pico-8 play session: no input (idle)

[t = 2 s] idle ~2s (no d-pad/buttons)
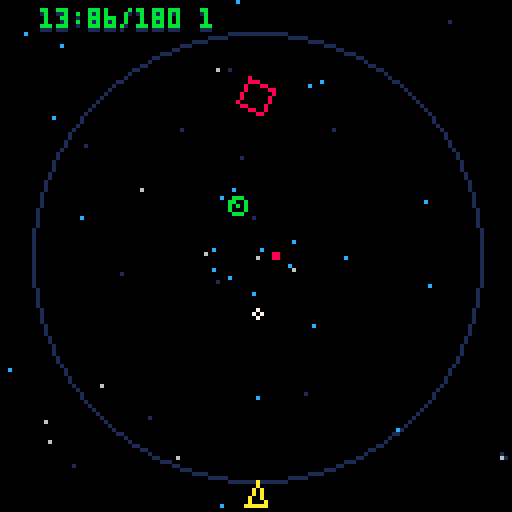
[t = 4 s] idle ~4s (no d-pad/buttons)
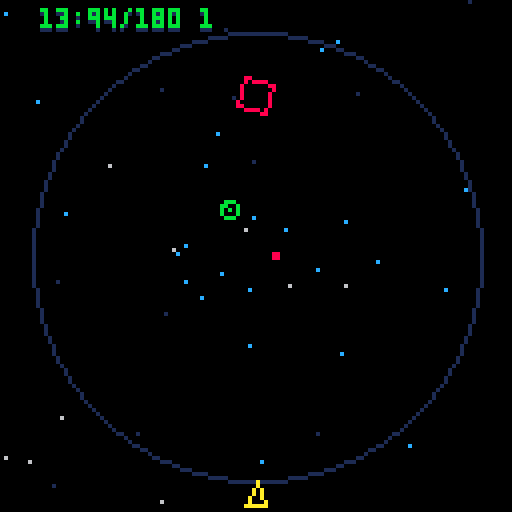
[t = 6 s] idle ~6s (no d-pad/buttons)
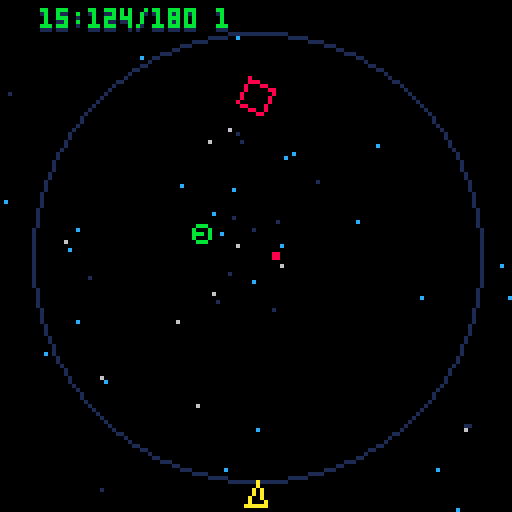
[t = 8 s] idle ~8s (no d-pad/buttons)
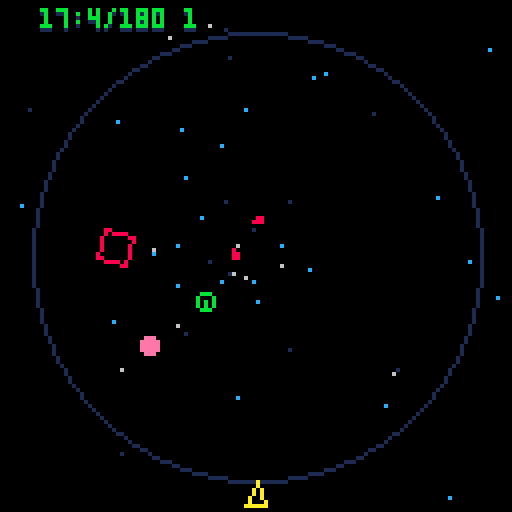

pico-8 cartridge
version 8
__lua__


--
-- #globals
--
t=0
screen={x=0,y=0,w=128,h=128}
char={btnz="\142",btnx="\151"}
rail={pos={x=64,y=64},w=65,rad=56}
drain={pos={x=64,y=64},hitbox={x=-2,y=-2,w=4,h=4}}

test={pos={x=70,y=70},hitbox={x=0,y=0,w=8,h=8}}

--
-- #cart container
-- used in system loops
--
cart={update=function() end,draw=function() end}




--
-- #ghosts
--
ghosts={
	all={},
	create=function(x,y,ang)
		if p.ghostmax>0 then
			local obj={
				pos={x=x,y=y},
				t=0,
				shape=p.pos.shape,
				ang=ang
			}

			if #ghosts.all>=p.ghostmax then
				del(ghosts.all,ghosts.all[1])
			end	
			add(ghosts.all, obj)
		end
	end,
	_update=function()
		foreach(ghosts.all, function(g)
			if g.t>=8 then
				bullets.create(g.pos.x,g.pos.y, g.ang, 2)
				g.t=0
			end
				
			g.t+=1
		end)
		
		
	end,
	_draw=function()
		foreach(ghosts.all, function(g)
			--line(g.pos.x,g.pos.y, p.pos.x,p.pos.y, 14) --warp line

			line(g.shape[1].x,g.shape[1].y, g.shape[2].x,g.shape[2].y, 2)
			line(g.shape[2].x,g.shape[2].y, g.shape[3].x,g.shape[3].y, 2)
			line(g.shape[3].x,g.shape[3].y, g.shape[1].x,g.shape[1].y, 2)
		end)
		
	end
}


--
-- #warp
--
warp={
	all={},
	create=function(x,y,dir)
		for n=1,3 do
			local obj={x=x,y=y,d=dir,t=0}

			obj.d+=rnd(.01)
			obj.dx,obj.dy=dir_calc(obj.d, 8)
			obj.len=random(12,48)

			add(warp.all,obj)
		end
		
		for n=1,8 do
			local obj={x=x,y=y,d=dir,t=0}

			obj.d+=rnd(1)
			obj.dx,obj.dy=dir_calc(obj.d, 4)
			obj.len=1

			add(warp.all,obj)
		end
	end,
	_draw=function()
		foreach(warp.all, function(w)
			--circfill(w.x,w.y,1,8)
			--pset(w.x,w.y,10)
			
			draw_line(w.x,w.y, w.len, w.d, 10)
				
				w.x+=w.dx
				w.y+=w.dy
			w.t+=1
			if w.t>=8 then del(warp.all,w) end
		end)
	end
}

--
-- #player
--
p={
	_init=function()
		p.pos={x=0,y=0,dir=0,shape={}}
		p.hitbox={x=0,y=0,w=8,h=8}
		p.lives=3
		p.score=shr(0,16)
		p.st=1
		p.t={p=0,z=0,x=0}
		p.dx=0
		p.dy=0
		p.ang=.75
		p.dir=1
		p.speed=.006
		p.ghostmax=0
		p.power={current=50,max=100}
		p.circ={}
		p.canbehit=true
		
		
		p1={}
		p2={}
		p3={}
		--[[
		p.limit=(1/p.speed)
		
		for n=0,p.limit do
			
			p.da+=p.speed
		
			--debug(p.da)
			local dx = cos(p.da)*rail.rad+64;
			local dy = sin(p.da)*rail.rad+64;
			
			local newangle = atan2(64-dx, 64-dy)
			p1.x,p1.y=get_line(dx,dy,7,newangle-.437)
			p2.x,p2.y=get_line(dx,dy,7,newangle-.562)
			--line(p1.x,p1.y, p2.x,p2.y, 10)
			
			local shape={
				{x=dx,y=dy},
				{x=p1.x,y=p1.y},
				{x=p2.x,y=p2.y},
				{x=dx,y=dy}
			}
			
			add(p.circ,{x=dx,y=dy,dir=p.da,shape=shape})
			
		end]]
		
		--p.pos=p.circ[1]
		
	end,
	_update=function()
		if p.st==1 then --normal
			p.color=10
			p.move()
			p.action()
		end
		
		if p.st==2 then --got hit, waiting before reappear
			if p.t.p>=60 then
				p.chstate(3)
			end
		end
		
		if p.st==3 then --ghost state
			p.color=6
			p.move()
			p.action()
		end
		
		
		
		
		
		p.t.p+=1
	end,
	_draw=function()
		if p.st==1 or p.st==3 then
			line(p.pos.shape[1].x,p.pos.shape[1].y, p.pos.shape[2].x,p.pos.shape[2].y, p.color)
			line(p.pos.shape[2].x,p.pos.shape[2].y, p.pos.shape[3].x,p.pos.shape[3].y, p.color)
			line(p.pos.shape[3].x,p.pos.shape[3].y, p.pos.shape[1].x,p.pos.shape[1].y, p.color)
		end
		
		phit._draw()
	end,
	get_shape=function()
		
	end,
	chstate=function(s)
		p.st=s
		p.t.p=0
		
		if p.st==1 then p.canbehit=true end
	end,
	move=function()
		
		
		p.dir=0
		
		if btnl then --left
			p.dir=1
			if p.st==3 then p.chstate(1) end 
		end 
		if btnr then --right
			p.dir=-1
			if p.st==3 then p.chstate(1) end 
		end 

		
		p.ang+=p.speed*p.dir
		
		p.pos.x = cos(p.ang)*rail.rad+64;
		p.pos.y = sin(p.ang)*rail.rad+64;

		local newangle = atan2(64-p.pos.x, 64-p.pos.y)
		
		p1.x,p1.y=get_line(p.pos.x,p.pos.y,7,newangle-.437)
		p2.x,p2.y=get_line(p.pos.x,p.pos.y,7,newangle-.562)

		p.pos.shape={
			{x=p.pos.x,y=p.pos.y},
			{x=p1.x,y=p1.y},
			{x=p2.x,y=p2.y},
			{x=p.pos.x,y=p.pos.y},
		}
	end,

	action=function()
		
		
		if btnxp then -- x button
			if p.st==3 then p.chstate(1) end
			
			ghosts.create(p.pos.x,p.pos.y,p.ang)
			warp.create(p.pos.x,p.pos.y,p.ang+.5)
			
			p.ang=abs(p.ang+.5)
		end
		
		
		if btnz then -- z button
			if p.st==3 then p.chstate(1) end
			
			if p.t.z>=7 then
				bullets.create(p.pos.x,p.pos.y,p.ang)
				p.t.z=0
			end
		else
			p.t.z=7
		end
		
		p.t.z+=1
	end,
	
	collision=function()
		
	end,
	
	hit=function()
		p.chstate(2)
		p.canbehit=false
		phit.create(p.pos.x,p.pos.y)
		p.lives-=1
		p.ang=.75
		
	end
}



phit={
	all={},
	create=function(x,y)
		for n=0,36 do
			local obj={
				pos={x=x,y=y},
				color=10,
				ang=rnd(),
				size=rnd()
			}
			
			if obj.size>.5 then obj.size=1 else obj.size=0 end
			obj.dx,obj.dy=dir_calc(obj.ang, flr(rnd(5))+2)

			add(phit.all,obj)
		end
	end,
	_draw=function()
		foreach(phit.all,function(o)
			circfill(o.pos.x,o.pos.y, o.size, 10)
			o.pos.x+=o.dx
			o.pos.y+=o.dy
				
			if offscreen(o.pos.x,o.pos.y) then del(phit.all, o) end
		end)
	end
	
}



--
-- #meter
--
meter={t=0,
	_update=function()
		if #ghosts.all>0 and meter.t>3 then
			meter.decrease()
			meter.t=0
		end
		
		if p.power.current<=0 then ghosts.all={} end
		meter.t+=1
	end,
	_draw=function()
		local p=1-((p.power.current/p.power.max))
		local w=flr(127*p)
		
		rectfill(127,127,127,w, 7)
	end,
	gain=function()
		p.power.current+=1
		if p.power.current>p.power.max then p.power.current=p.power.max end
	end,
	decrease=function()
		if p.power.current>0 then p.power.current-=1 end
	end
}

--
-- #bullets
--
bullets={
	all={},
	create=function(x,y,ang,c)
		c=c or 7
		local obj={
			pos={x=x,y=y},
			hitbox={x=-1,y=-1,w=2,h=2},
			color=c,
			ang=ang
		}
		--local newangle = atan2(64-obj.pos.x, 64-obj.pos.y)
		--local newangle =p.pos.dir
		obj.dx,obj.dy=dir_calc(obj.ang+.5, 3)
		obj.dir=newangle
		add(bullets.all, obj)
	end,
	_update=function()
		
		
		foreach(bullets.all, function(b)
			b.pos.x+=b.dx
			b.pos.y+=b.dy
			
				
			if collide(b,drain) then bullets.remove(b) end
		end)
	end,
	_draw=function()
		foreach(bullets.all, function(b)
			circ(b.pos.x,b.pos.y,1,b.color)
		end)
		
		--debug_hitbox(drain)
		
	end,
	remove=function(obj) del(bullets.all,obj) end
}





--
-- #enemy
--

function square(x,y,mult)
	local mult=mult or -1
	
	local obj={
		pos={x=x,y=y},
		color=8,
		dist=1,
		dir=0, --
		rot=0, --initial rotation
		len=0, --initial size
		lenmax=0,
		t=0,
		hp=2,
		grow=0,
		dx=0,
		dy=0,
		mult=mult,
		hitbox=6,
		st=1,
		update=function() end,
		draw=function() end,
		kill=function() end,
	}
	
	obj.dist=distance(obj.pos.x,obj.pos.y, rail.pos.x,rail.pos.y)
	
	if obj.dist<=10 then
		obj.lenmax=1
	elseif obj.dist<=20 then
		obj.lenmax=3
	elseif obj.dist<=30 then
		obj.lenmax=4
	else
		obj.lenmax=5
	end
	
	obj.get_shape=function(self)
		s1x,s1y=get_line(self.pos.x,self.pos.y, self.len, self.rot)
		s2x,s2y=get_line(self.pos.x,self.pos.y, self.len, self.rot+.25)
		s3x,s3y=get_line(self.pos.x,self.pos.y, self.len, self.rot+.5)
		s4x,s4y=get_line(self.pos.x,self.pos.y, self.len, self.rot+.75)
		
		local shape={
			{x=s1x,y=s1y},
			{x=s2x,y=s2y},
			{x=s3x,y=s3y},
			{x=s4x,y=s4y}
		}
		
		return shape
	end
	
	obj.shape=obj.get_shape(obj)
	
	obj.draw=function(e)
		line(e.shape[1].x,e.shape[1].y, e.shape[2].x,e.shape[2].y, e.color)	
		line(e.shape[2].x,e.shape[2].y, e.shape[3].x,e.shape[3].y, e.color)	
		line(e.shape[3].x,e.shape[3].y, e.shape[4].x,e.shape[4].y, e.color)	
		line(e.shape[4].x,e.shape[4].y, e.shape[1].x,e.shape[1].y, e.color)			
	end
	
	obj.kill=function()
		gems.create(obj.pos.x,obj.pos.y, obj.dir)
	end
	
	
	obj.update=function(e)
		if e.st==1 then
			if e.grow>2 and e.len<e.lenmax then 
				e.len+=1 
				e.grow=0
			end
			e.grow+=1

			e.rot+=.0125 --makes it spin

			if e.t>90 then 
				--e.color=10 
				e.rot+=.0325 --increase rotation speed
				e.dir+=.0075 --move around center point speed .0035

				if e.dist<=10 then
					e.len=1
				elseif e.dist<=20 then
					e.len=3
				elseif e.dist<=30 then
					e.len=4
				else
					e.len=5
				end

				--e.hitbox=e.len+1

				if flr(e.dist)<=1 then
					enemy.attack(e)
					e.color=9
					e.hp=99
					e.st=2 
				else
					if flr(abs(e.dist))<=0 then e.mult=1 end
					--if flr(abs(e.dist))>55 then e.mult=-1 end

					e.dist+=.15*e.mult --change distance from center (spiral) .0625

					e.pos.x,e.pos.y=pt_on_circle(e.dir,flr(e.dist))
					e.pos.x+=rail.pos.x
					e.pos.y+=rail.pos.y
				end


			end


			 --square
		end

		if e.st==2 then
			e.pos.x+=e.dx
			e.pos.y+=e.dy

			e.dist=distance(e.pos.x,e.pos.y, rail.pos.x,rail.pos.y)

			if e.dist<=10 then
				e.len=1
			elseif e.dist<=20 then
				e.len=3
			elseif e.dist<=30 then
				e.len=4
			else
				e.len=6
			end 
		end

		e.hitbox=e.len+1
		e.shape=enemy.get_points(e)

		if offscreen(e.pos.x,e.pos.y) then enemy.remove(e) end
		
	end
	
	
	return obj
end

function circle()
	local obj={
		pos={x=0,y=0},
		color=11,
		dist=0,
		ang=1, --
		len=0, --initial size
		t=0,
		hp=5,
		grow=0,
		dx=0,
		dy=0,
		dir=1,
		hitbox=1,
		speed=.0085,
		st=1,
		update=function() end,
		draw=function() end,
		kill=function() end,
		pause=random(4,8)*30
	}
	
	obj.chstate=function(st)
		obj.lastst=obj.st
		obj.st=st
		obj.t=0
	end
	
	obj.kill=function()
		gems.create(obj.pos.x,obj.pos.y, obj.dir)
		enemy.create.circle(rnd(),0)
	end
	
	obj.draw=function(e)
		local cx,cy=get_line(e.pos.x,e.pos.y, e.len, e.ang)
		
		circ(e.pos.x,e.pos.y, e.len, e.color)
		line(e.pos.x,e.pos.y, cx,cy, e.color)
	end
	
	obj.update=function(e)
		debug(abs(flr(e.dist))..":"..e.t.."/"..e.pause.." "..e.st)
		local dist=abs(flr(e.dist))
		
		
		if dist<=10 then
			e.speed=.0085
			e.len=1
		elseif dist<=20 then
			e.speed=.0065
			e.len=2
		elseif dist<=30 then
			e.speed=.0045
			e.len=3
		else
			e.speed=.0045
			e.len=4
		end
		
		
		if e.t>=e.pause then
			e.chstate(2)
		end
		
		if dist>40 then
			e.chstate(3)
		end
		
		
		-- spiral out
		if e.st==1 then e.dir=1 end
		if e.st==4 then e.dir=-1 end
		
		-- patrol
		if e.st==3 then
			e.dir=0
			e.dist=40
		end
		
		-- pause and shoot
		if e.st==2 then
			e.speed=0
			e.dir=0
			
			if e.t==30 then
				shots.create(e.pos.x,e.pos.y,e.ang)
			end
			
			if e.t>=60 then
				e.chstate(e.lastst)
			end
		end
		
		e.ang+=e.speed --move around center point speed .0035
		e.hitbox=e.len+1
		e.dist+=.0825*e.dir --change distance from center (spiral) .0625

		e.pos.x,e.pos.y=pt_on_circle(e.ang,flr(e.dist))
		e.pos.x+=rail.pos.x
		e.pos.y+=rail.pos.y
		

		
		e.t+=1
	end
	
	
	return obj
end


enemy={
	all={},
	create={
		threesome=function(dir, ring)
			enemy.add_square(dir,ring)	
			enemy.add_square(dir-.06,ring)	
			enemy.add_square(dir+.06,ring)	
		end,
		square=function(dir,dist,mult)
			local mult=mult or -1
			local ex,ey=pt_on_circle(dir,dist)
			local obj=square(ex+rail.pos.x,ey+rail.pos.y, mult)
			obj.dir=dir
			obj.dist=dist
			add(enemy.all,obj)
		end,

		circle=function(dir,dist)
			local obj=circle()
			local ex,ey=pt_on_circle(dir,dist)
			obj.dir=dir
			obj.dist=dist
			add(enemy.all,obj)
		end,
	},
	insert=function(dir,dist)
		local ex,ey=pt_on_circle(dir,dist)
		add(enemy.all,enemy.clone(ex+rail.pos.x,ey+rail.pos.y, dir, dist))
	end,
	
	clone=function(x,y,dir,dist, func)
		local dir=dir or 0
		--local color=color or 8
		
		local obj=square()
		
		obj.pos={x=x,y=y}
		obj.dir=dir
		obj.dist=0
		--obj.color=color
		
		--if rnd()<.5 then obj.mo=-1 else obj.mo=1 end
		
		return obj
	end,
	get_points=function(obj)
		--s1x,s1y=get_line(obj.pos.x,obj.pos.y,obj.len,obj.dir)
		--s2x,s2y=get_line(s1x,s1y,obj.len,obj.dir+.25)
		--s3x,s3y=get_line(s2x,s2y,obj.len,obj.dir+.5)
		--s4x,s4y=get_line(s3x,s3y,obj.len,obj.dir+.75)
		
		s1x,s1y=get_line(obj.pos.x,obj.pos.y,obj.len,obj.rot)
		s2x,s2y=get_line(obj.pos.x,obj.pos.y,obj.len,obj.rot+.25)
		s3x,s3y=get_line(obj.pos.x,obj.pos.y,obj.len,obj.rot+.5)
		s4x,s4y=get_line(obj.pos.x,obj.pos.y,obj.len,obj.rot+.75)
		
		local shape={
			{x=s1x,y=s1y},
			{x=s2x,y=s2y},
			{x=s3x,y=s3y},
			{x=s4x,y=s4y}
		}
		
		return shape
	end,
	_update=function()
		foreach(enemy.all, function(e)
			e.update(e)
				
				
			-- bullet collision
			foreach(bullets.all, function(b)
				if in_circle(b.pos.x,b.pos.y, e.pos.x,e.pos.y, e.hitbox) then
					e.hp-=1
					if e.hp<=0 then
						e.kill()
						enemy.remove(e)
					end
							
					bullets.remove(b)
				end
			end)
				
			-- collision with player
			if p.canbehit then
				if in_circle(p.pos.x,p.pos.y, e.pos.x,e.pos.y, e.hitbox) then
					p.hit(p.pos.x,p.pos.y)	
				end
			end
			--[[
			if #ghosts.all>0 then
				if intersect(ghosts.all[1].pos,p.pos, e.shape[1],e.shape[2]) then
					enemy.remove(e)
				end
			end
			]]
			
				if offscreen(e.pos.x,e.pos.y) then enemy.remove(e) end
				
			e.t+=1
		end)
		
	end,
	_draw=function()
		
		foreach(enemy.all, function(e)
			e.draw(e)
		end)
	end,
	remove=function(o)
		del(enemy.all,o)
	end,
	add=function(o)
		add(enemy.all,o)
	end,
	attack=function(e)
		local newangle = atan2(p.pos.x-e.pos.x, p.pos.y-e.pos.y)
		
		e.dx,e.dy=dir_calc(newangle+rnd(.03), 2)
	end
}


--
-- #shots
--
shots={
	all={},
	create=function(x,y,ang)
		c=c or 7
		local obj={
			pos={x=x,y=y},
			hitbox={x=-1,y=-1,w=2,h=2},
			color=14,
			ang=ang,
			dist=0,
			size=1
		}

		obj.dx,obj.dy=dir_calc(obj.ang, 1)
		obj.dir=newangle
		add(shots.all, obj)
	end,
	_update=function()
		
		
		foreach(shots.all, function(b)
			b.pos.x+=b.dx
			b.pos.y+=b.dy
				
			b.dist=flr(abs(distance(b.pos.x,b.pos.y, rail.pos.x,rail.pos.y)))
				
			if b.dist>25 then b.size=2 end
				
			if offscreen(b.pos.x,b.pos.y) then shots.remove(b) end
		end)
	end,
	_draw=function()
		foreach(shots.all, function(b)
			circfill(b.pos.x,b.pos.y,b.size,b.color)
		end)
		
		--debug_hitbox(drain)
		
	end,
	remove=function(obj) del(shots.all,obj) end
}




--
-- #gems
--
gems={
	all={},
	create=function(x,y,dir)
		for n=0,8 do
		local obj={
			pos={x=x,y=y},
			hitbox={x=-1,y=-1,w=2,h=2},
			dir=dir,
			c=14,
			t=0
		}
		
		obj.dir+=rnd(1)
		obj.dx,obj.dy=dir_calc(obj.dir, 4)
		
		add(gems.all, obj)
		end
	end,
	_update=function()
		foreach(gems.all, function(g)
				
			-- check to see if gem point is at radius of rail
			local check=(g.pos.x-rail.pos.x)^2 + (g.pos.y-rail.pos.y)^2
			if check<rail.rad^2 then
				g.pos.x+=g.dx
				g.pos.y+=g.dy
			end
				
			--pt={x=g.pos.x,y=g.pos.y}
				
			--alpha = ((p2.y - p3.y)*(pt.x - p3.x) + (p3.x - p2.x)*(pt.y - p3.y)) / ((p2.y - p3.y)*(p1.x - p3.x) + (p3.x - p2.x)*(p1.y - p3.y))
			--beta = ((p3.y - p1.y)*(pt.x - p3.x) + (p1.x - p3.x)*(pt.y - p3.y)) / ((p2.y - p3.y)*(p1.x - p3.x) + (p3.x - p2.x)*(p1.y - p3.y))
			--gamma = 1.0 - alpha - beta
				
			--if alpha>0 and beta>0 and gamma>0 then
				
			-- player collect
			if in_circle(g.pos.x,g.pos.y, p.pos.x,p.pos.y,6) then
				gems.remove(g)
				meter.gain()
			end

			if g.t>100 then gems.remove(g) end	--decay to remove
			g.t+=1
		end)
	end,
	_draw=function()
		foreach(gems.all, function(g)
			circfill(g.pos.x,g.pos.y,1,random(13,15))
		end)
	end,
	remove=function(o)
		del(gems.all,o)
	end
}


--
-- #title screen
--
titlescreen={
	_init=function()
		cart.update=titlescreen._update
		cart.draw=titlescreen._draw
		
	end,
	
	_update=function()
		
		if btnzp or btnxp then
			game._init()	
		end
	end,
	
	_draw=function()
		center_text("my game\n\npress "..char.btnz.." to start",40,7)
		
	end
}


--
-- #stars
--
stars={
	colors={1,12,6},
	all={},
	_init=function()
		for n=0,48 do
			stars.create()
		end
		
	end,
	create=function()
		local obj={
			x=64,
			y=64,
			dir=rnd(1),
			t=0,
			s=rnd(3)+1
		}
		
		local r=random(1,#stars.colors)
		obj.c=stars.colors[r]
		
		obj.dx,obj.dy=dir_calc(obj.dir, obj.s)
		add(stars.all,obj)
	end,
	_update=function()

	end,
	_draw=function()
		foreach(stars.all, function(s)
			--s.dx,s.dy=dir_calc(s.dir, s.s)	
				
			pset(s.x,s.y,s.c)
			s.x+=s.dx
			s.y+=s.dy
				
			--s.s+=.3
				
			if offscreen(s.x,s.y) then 
				s.x=rail.pos.x 
				s.y=rail.pos.y 
				--s.s=.5
			end
		end)
	end
}


--
-- #game
--





game={
	t=0,
	_init=function()
		
		--threesome(rnd(),40)
		--enemy.create.threesome(1,40)
		--enemy.create.threesome(1,30)
		--enemy.create.threesome(1,20)
		--enemy.create.threesome(.75,40)
		
		enemy.create.circle(.25,10)
		enemy.create.square(1,5,1)
		enemy.create.square(.25,40,-1)
		--enemy.create.square(.5,40)
		--enemy.create.square(.75,40)
		
		stars._init()
		cart.update=game._update
		cart.draw=game._draw
	end,
	_update=function()
		if game.t>100 then
			enemy.create.square(rnd(),5,1)
			game.t=9
		end
		
		
		
		--meter._update()
		enemy._update()
		gems._update()
		stars._update()
		ghosts._update()
		p._update()
		bullets._update()
		shots._update()
		
		game.t+=1
	end,
	_draw=function()
		circ(64,64,rail.rad,1)
		--[[
		
		
		local ldir=0
		for n=0,15 do
			draw_line(64,64,rail.rad,ldir,1)
			ldir+=.0625
		end]]

		
		--debug_line(flr((stat(0)/1024)*100))
		--debug_line(#warp.all)

		
		
		stars._draw()
		warp._draw()
		bullets._draw()
		ghosts._draw()
		gems._draw()
		enemy._draw()
		p._draw()
		shots._draw()
		
		--meter._draw()
		
	end
	
}





--
-- #gameover
--
gameover={
	wait=30,
	_init=function()
		gameover.t=0
		cart.update=gameover._update
		cart.draw=gameover._draw
	end,
	
	_update=function()
		if gameover.t>=gameover.wait and btnzp then _init() end
		gameover.t+=1
	end,
	
	_draw=function()
		center_text("game over",10,8)
		center_text("final score\n"..score_text(p.score),30,7)
		
		if gameover.t>=gameover.wait then
			center_text("press "..char.btnz.." to continue",60,6)
		end
	end
}



--
-- #loop
--
--cartdata("savedata") --load savedata

function _init()
	p._init()
	game._init()
end

function _update()
	btnl=btn(0)
	btnr=btn(1)
	btnlp=btn(0)
	btnrp=btn(1)
	btnu=btn(2)
	btnd=btn(3)
	btnz=btn(4)
	btnx=btn(5)
	btnzp=btnp(4)
	btnxp=btnp(5)
	
	cart.update()
end

function _draw()
	cls()
	cart.draw()
	
	
	debug_out()
end





--
-- #utility
--

-- debug tools
-- debug tools
debugtext=""
function debug(str) debugtext=str end
function debug_line(str) debugtext=debugtext.."\n"..str end
function debug_out() print(debugtext, 10,3, 1) print(debugtext, 10,2, 11) debugtext="" end
function debug_hitbox(obj,c) 
	local color=c or 11
	rect(obj.pos.x+obj.hitbox.x,obj.pos.y+obj.hitbox.y, obj.pos.x+obj.hitbox.x+obj.hitbox.w,obj.pos.y+obj.hitbox.y+obj.hitbox.h, color)
end


-- get dx/dy calculations for movement
function dir_calc(angle,speed)
	local dx=cos(angle)*speed
	local dy=sin(angle)*speed
	
	return dx,dy
end

function pt_on_circle(angle,rad)
	local dx=cos(angle)*rad
	local dy=sin(angle)*rad
	
	return dx,dy
end


function draw_line(x,y,dist,dir,color)
	fx = cos(dir)*dist+x
	fy = sin(dir)*dist+y

	line(x,y,fx,fy,color)
	
	return fx,fy
end

function get_line(x,y,dist,dir)
	fx = flr(cos(dir)*dist+x)
	fy = flr(sin(dir)*dist+y)
	
	return fx,fy
end

function pythag (a, b)
  return sqrt(a^2+b^2)
end

function distance(ox,oy, px,py)
  local a = ox-px
  local b = oy-py
  return pythag(a,b)
end


function angle_lerp(angle1, angle2, t)
	angle1=angle1%1
	angle2=angle2%1

	if abs(angle1-angle2)>0.5 then
	  if angle1>angle2 then
	   angle2+=1
	  else
	   angle1+=1
	  end
	end

	return ((1-t)*angle1+t*angle2)%1
end

-- print out score text from large number
function score_text(val)
   local s = ""
   local v = abs(val)
   while (v!=0) do
     s = shl(v % 0x0.000a, 16)..s
     v /= 10
   end
   if (val<=0)  s = "0"..s
   return s 
end

-- center string on screen, assumes full viewport
function center_text(s,y,c) print(s,64-(#s*2),y,c) end

-- returns true if number is even
function is_even(n) 
	if (n%2==0) then return true else return false end
end


-- checks to see if value is in a table
function in_table(tbl, element)
  for _, value in pairs(tbl) do
    if value == element then
      return true
    end
  end
  return false
end

-- animate sprites
function anim(o,sf,nf,sp,fl)
	if(not o.a_ct) o.a_ct=0
	if(not o.a_st)	o.a_st=0

	o.a_ct+=1

	if(o.a_ct%(30/sp)==0) then
	 o.a_st+=1
	 if(o.a_st==nf) o.a_st=0
	end

	o.a_fr=sf+o.a_st
	spr(o.a_fr,o.pos.x,o.pos.y,1,1,fl)
end

-- returns true if x/y is out of screen bounds
function offscreen(x,y)
	if (x<screen.x or x>screen.w or y<screen.y or y>screen.h) then 
		return true
	else
		return false
	end
end



				
function collide(obj, other, custom)
	local bhitbox=custom or obj.hitbox

    if
        other.pos.x+other.hitbox.x+other.hitbox.w > obj.pos.x+bhitbox.x and 
        other.pos.y+other.hitbox.y+other.hitbox.h > obj.pos.y+bhitbox.y and
        other.pos.x+other.hitbox.x < obj.pos.x+bhitbox.x+bhitbox.w and
        other.pos.y+other.hitbox.y < obj.pos.y+bhitbox.y+bhitbox.h 
    then
        return true
    end
end
				
-- in_circle(objx,objx, circx,circy,circrad)
function in_circle(ox,oy,cx,cy,cr)
	local dx = abs(ox-cx)
	local dy = abs(oy-cy)
	local r = cr

	local k = r/sqrt(2)
	if dx <= k and dy <= k then return true end
end		
				
function on_circle(objpos, circ)
	local check=(objpos.x-circ.x)^2 + (objpos.y-circ.y)^2
	if check<rail.rad^2 then
		return true
	else
		return false
	end					
					
end
				
-- get a random number between min and max
function random(min,max)
	n=round(rnd(max-min))+min
	return n
end

-- round number to the nearest whole
function round(num, idp)
  local mult = 10^(idp or 0)
  return flr(num * mult + 0.5) / mult
end


-- a,b,c
function ccw(l1s,l1e,l2s)
    return (l2s.y-l1s.y) * (l1e.x-l1s.x) > (l1e.y-l1s.y) * (l2s.x-l1s.x)
end

-- Return true if line segments AB and CD intersect
-- a,b, c,d
-- l1s.x,l1s.y; l1e.x,l1e.y; l2s.x,l2s.y; l2e.x,l2e.y
function intersect(l1s,l1e, l2s,l2e) 
    return ccw(l1s,l2s,l2e) != ccw(l1e,l2s,l2e) and ccw(l1s,l1e,l2s) != ccw(l1s,l1e,l2e)
end


				
				
				
				
function PointWithinShape(shape, tx, ty)
	if #shape == 0 then 
		return false
	elseif #shape == 1 then 
		return shape[1].x == tx and shape[1].y == ty
	elseif #shape == 2 then 
		return PointWithinLine(shape, tx, ty)
	else 
		return CrossingsMultiplyTest(shape, tx, ty)
	end
end
 
function BoundingBox(box, tx, ty)
	return	(box[2].x >= tx and box[2].y >= ty)
		and (box[1].x <= tx and box[1].y <= ty)
		or  (box[1].x >= tx and box[2].y >= ty)
		and (box[2].x <= tx and box[1].y <= ty)
end
 
function colinear(line, x, y, e)
	e = e or 0.1
	m = (line[2].y - line[1].y) / (line[2].x - line[1].x)
	local function f(x) return line[1].y + m*(x - line[1].x) end
	return math.abs(y - f(x)) <= e
end
 
function PointWithinLine(line, tx, ty, e)
	e = e or 0.66
	if BoundingBox(line, tx, ty) then
		return colinear(line, tx, ty, e)
	else
		return false
	end
end
 
-------------------------------------------------------------------------
-- The following function is based off code from
-- [ http://erich.realtimerendering.com/ptinpoly/ ]
--
--[[
 ======= Crossings Multiply algorithm ===================================
 * This version is usually somewhat faster than the original published in
 * Graphics Gems IV; by turning the division for testing the X axis crossing
 * into a tricky multiplication test this part of the test became faster,
 * which had the additional effect of making the test for "both to left or
 * both to right" a bit slower for triangles than simply computing the
 * intersection each time.  The main increase is in triangle testing speed,
 * which was about 15% faster; all other polygon complexities were pretty much
 * the same as before.  On machines where division is very expensive (not the
 * case on the HP 9000 series on which I tested) this test should be much
 * faster overall than the old code.  Your mileage may (in fact, will) vary,
 * depending on the machine and the test data, but in general I believe this
 * code is both shorter and faster.  This test was inspired by unpublished
 * Graphics Gems submitted by Joseph Samosky and Mark Haigh-Hutchinson.
 * Related work by Samosky is in:
 *
 * Samosky, Joseph, "SectionView: A system for interactively specifying and
 * visualizing sections through three-dimensional medical image data",
 * M.S. Thesis, Department of Electrical Engineering and Computer Science,
 * Massachusetts Institute of Technology, 1993.
 *
 --]]
 
--[[ Shoot a test ray along +X axis.  The strategy is to compare vertex Y values
 * to the testing point's Y and quickly discard edges which are entirely to one
 * side of the test ray.  Note that CONVEX and WINDING code can be added as
 * for the CrossingsTest() code; it is left out here for clarity.
 *
 * Input 2D polygon _pgon_ with _numverts_ number of vertices and test point
 * _point_, returns 1 if inside, 0 if outside.
 --]]
function CrossingsMultiplyTest(pgon, tx, ty)
	local i, yflag0, yflag1, inside_flag
	local vtx0, vtx1
 
	local numverts = #pgon
 
	vtx0 = pgon[numverts]
	vtx1 = pgon[1]
 
	-- get test bit for above/below X axis
	yflag0 = ( vtx0.y >= ty )
	inside_flag = false
 
	for i=2,numverts+1 do
		yflag1 = ( vtx1.y >= ty )
 
		--[[ Check if endpoints straddle (are on opposite sides) of X axis
		 * (i.e. the Y's differ); if so, +X ray could intersect this edge.
		 * The old test also checked whether the endpoints are both to the
		 * right or to the left of the test point.  However, given the faster
		 * intersection point computation used below, this test was found to
		 * be a break-even proposition for most polygons and a loser for
		 * triangles (where 50% or more of the edges which survive this test
		 * will cross quadrants and so have to have the X intersection computed
		 * anyway).  I credit Joseph Samosky with inspiring me to try dropping
		 * the "both left or both right" part of my code.
		 --]]
		if ( yflag0 ~= yflag1 ) then
			--[[ Check intersection of pgon segment with +X ray.
			 * Note if >= point's X; if so, the ray hits it.
			 * The division operation is avoided for the ">=" test by checking
			 * the sign of the first vertex wrto the test point; idea inspired
			 * by Joseph Samosky's and Mark Haigh-Hutchinson's different
			 * polygon inclusion tests.
			 --]]
			if ( ((vtx1.y - ty) * (vtx0.x - vtx1.x) >= (vtx1.x - tx) * (vtx0.y - vtx1.y)) == yflag1 ) then
				inside_flag =  not inside_flag
			end
		end
 
		-- Move to the next pair of vertices, retaining info as possible.
		yflag0  = yflag1
		vtx0    = vtx1
		vtx1    = pgon[i]
	end
 
	return  inside_flag
end
 
function GetIntersect( points )
	local g1 = points[1].x
	local h1 = points[1].y
 
	local g2 = points[2].x
	local h2 = points[2].y
 
	local i1 = points[3].x
	local j1 = points[3].y
 
	local i2 = points[4].x
	local j2 = points[4].y
 
	local xk = 0
	local yk = 0
 
	if checkIntersect({x=g1, y=h1}, {x=g2, y=h2}, {x=i1, y=j1}, {x=i2, y=j2}) then
		local a = h2-h1
		local b = (g2-g1)
		local v = ((h2-h1)*g1) - ((g2-g1)*h1)
 
		local d = i2-i1
		local c = (j2-j1)
		local w = ((j2-j1)*i1) - ((i2-i1)*j1)
 
		xk = (1/((a*d)-(b*c))) * ((d*v)-(b*w))
		yk = (-1/((a*d)-(b*c))) * ((a*w)-(c*v))
	end
	return xk, yk
end
__gfx__
00000000007000000000000000000000000000000000000000000000000000000000000000000000000000000000000000000000000000000000000000000000
00000000077700000000000000000000000000000000000000000000000000000000000000000000000000000000000000000000000000000000000000000000
00000000888880000000000000000000000000000000000000000000000000000000000000000000000000000000000000000000000000000000000000000000
00000000077700000000000000000000000000000000000000000000000000000000000000000000000000000000000000000000000000000000000000000000
00000000007000000000000000000000000000000000000000000000000000000000000000000000000000000000000000000000000000000000000000000000
00000000000000000000000000000000000000000000000000000000000000000000000000000000000000000000000000000000000000000000000000000000
00000000000000000000000000000000000000000000000000000000000000000000000000000000000000000000000000000000000000000000000000000000
00000000000000000000000000000000000000000000000000000000000000000000000000000000000000000000000000000000000000000000000000000000
00000000000000000000000000000000000000000000000000000000000000000000000000000000000000000000000000000000000000000000000000000000
00000000000000000000000000000000000000000000000000000000000000000000000000000000000000000000000000000000000000000000000000000000
00000000000000000000000000000000000000000000000000000000000000000000000000000000000000000000000000000000000000000000000000000000
00000000000000000000000000000000000000000000000000000000000000000000000000000000000000000000000000000000000000000000000000000000
00000000000000000000000000000000000000000000000000000000000000000000000000000000000000000000000000000000000000000000000000000000
00000000000000000000000000000000000000000000000000000000000000000000000000000000000000000000000000000000000000000000000000000000
00000000000000000000000000000000000000000000000000000000000000000000000000000000000000000000000000000000000000000000000000000000
00000000000000000000000000000000000000000000000000000000000000000000000000000000000000000000000000000000000000000000000000000000
00000000000000000000000000000000000000000000000000000000000000000000000000000000000000000000000000000000000000000000000000000000
00000000000000000000000000000000000000000000000000000000000000000000000000000000000000000000000000000000000000000000000000000000
00000000000000000000000000000000000000000000000000000000000000000000000000000000000000000000000000000000000000000000000000000000
00000000000000000000000000000000000000000000000000000000000000000000000000000000000000000000000000000000000000000000000000000000
00000000000000000000000000000000000000000000000000000000000000000000000000000000000000000000000000000000000000000000000000000000
00000000000000000000000000000000000000000000000000000000000000000000000000000000000000000000000000000000000000000000000000000000
00000000000000000000000000000000000000000000000000000000000000000000000000000000000000000000000000000000000000000000000000000000
00000000000000000000000000000000000000000000000000000000000000000000000000000000000000000000000000000000000000000000000000000000
00000000000000000000000000000000000000000000000000000000000000000000000000000000000000000000000000000000000000000000000000000000
00000000000000000000000000000000000000000000000000000000000000000000000000000000000000000000000000000000000000000000000000000000
00000000000000000000000000000000000000000000000000000000000000000000000000000000000000000000000000000000000000000000000000000000
00000000000000000000000000000000000000000000000000000000000000000000000000000000000000000000000000000000000000000000000000000000
00000000000000000000000000000000000000000000000000000000000000000000000000000000000000000000000000000000000000000000000000000000
00000000000000000000000000000000000000000000000000000000000000000000000000000000000000000000000000000000000000000000000000000000
00000000000000000000000000000000000000000000000000000000000000000000000000000000000000000000000000000000000000000000000000000000
00000000000000000000000000000000000000000000000000000000000000000000000000000000000000000000000000000000000000000000000000000000
00000000000000000000000000000000000000000000000000000000000000000000000000000000000000000000000000000000000000000000000000000000
00000000000000000000000000000000000000000000000000000000000000000000000000000000000000000000000000000000000000000000000000000000
00000000000000000000000000000000000000000000000000000000000000000000000000000000000000000000000000000000000000000000000000000000
00000000000000000000000000000000000000000000000000000000000000000000000000000000000000000000000000000000000000000000000000000000
00000000000000000000000000000000000000000000000000000000000000000000000000000000000000000000000000000000000000000000000000000000
00000000000000000000000000000000000000000000000000000000000000000000000000000000000000000000000000000000000000000000000000000000
00000000000000000000000000000000000000000000000000000000000000000000000000000000000000000000000000000000000000000000000000000000
00000000000000000000000000000000000000000000000000000000000000000000000000000000000000000000000000000000000000000000000000000000
00000000000000000000000000000000000000000000000000000000000000000000000000000000000000000000000000000000000000000000000000000000
00000000000000000000000000000000000000000000000000000000000000000000000000000000000000000000000000000000000000000000000000000000
00000000000000000000000000000000000000000000000000000000000000000000000000000000000000000000000000000000000000000000000000000000
00000000000000000000000000000000000000000000000000000000000000000000000000000000000000000000000000000000000000000000000000000000
00000000000000000000000000000000000000000000000000000000000000000000000000000000000000000000000000000000000000000000000000000000
00000000000000000000000000000000000000000000000000000000000000000000000000000000000000000000000000000000000000000000000000000000
00000000000000000000000000000000000000000000000000000000000000000000000000000000000000000000000000000000000000000000000000000000
00000000000000000000000000000000000000000000000000000000000000000000000000000000000000000000000000000000000000000000000000000000
00000000000000000000000000000000000000000000000000000000000000000000000000000000000000000000000000000000000000000000000000000000
00000000000000000000000000000000000000000000000000000000000000000000000000000000000000000000000000000000000000000000000000000000
00000000000000000000000000000000000000000000000000000000000000000000000000000000000000000000000000000000000000000000000000000000
00000000000000000000000000000000000000000000000000000000000000000000000000000000000000000000000000000000000000000000000000000000
00000000000000000000000000000000000000000000000000000000000000000000000000000000000000000000000000000000000000000000000000000000
00000000000000000000000000000000000000000000000000000000000000000000000000000000000000000000000000000000000000000000000000000000
00000000000000000000000000000000000000000000000000000000000000000000000000000000000000000000000000000000000000000000000000000000
00000000000000000000000000000000000000000000000000000000000000000000000000000000000000000000000000000000000000000000000000000000
00000000000000000000000000000000000000000000000000000000000000000000000000000000000000000000000000000000000000000000000000000000
00000000000000000000000000000000000000000000000000000000000000000000000000000000000000000000000000000000000000000000000000000000
00000000000000000000000000000000000000000000000000000000000000000000000000000000000000000000000000000000000000000000000000000000
00000000000000000000000000000000000000000000000000000000000000000000000000000000000000000000000000000000000000000000000000000000
00000000000000000000000000000000000000000000000000000000000000000000000000000000000000000000000000000000000000000000000000000000
00000000000000000000000000000000000000000000000000000000000000000000000000000000000000000000000000000000000000000000000000000000
00000000000000000000000000000000000000000000000000000000000000000000000000000000000000000000000000000000000000000000000000000000
00000000000000000000000000000000000000000000000000000000000000000000000000000000000000000000000000000000000000000000000000000000
00000000000000000000000000000000000000000000000000000000000000000000000000000000000000000000000000000000000000000000000000000000
00000000000000000000000000000000000000000000000000000000000000000000000000000000000000000000000000000000000000000000000000000000
00000000000000000000000000000000000000000000000000000000000000000000000000000000000000000000000000000000000000000000000000000000
00000000000000000000000000000000000000000000000000000000000000000000000000000000000000000000000000000000000000000000000000000000
00000000000000000000000000000000000000000000000000000000000000000000000000000000000000000000000000000000000000000000000000000000
00000000000000000000000000000000000000000000000000000000000000000000000000000000000000000000000000000000000000000000000000000000
00000000000000000000000000000000000000000000000000000000000000000000000000000000000000000000000000000000000000000000000000000000
00000000000000000000000000000000000000000000000000000000000000000000000000000000000000000000000000000000000000000000000000000000
00000000000000000000000000000000000000000000000000000000000000000000000000000000000000000000000000000000000000000000000000000000
00000000000000000000000000000000000000000000000000000000000000000000000000000000000000000000000000000000000000000000000000000000
00000000000000000000000000000000000000000000000000000000000000000000000000000000000000000000000000000000000000000000000000000000
00000000000000000000000000000000000000000000000000000000000000000000000000000000000000000000000000000000000000000000000000000000
00000000000000000000000000000000000000000000000000000000000000000000000000000000000000000000000000000000000000000000000000000000
00000000000000000000000000000000000000000000000000000000000000000000000000000000000000000000000000000000000000000000000000000000
00000000000000000000000000000000000000000000000000000000000000000000000000000000000000000000000000000000000000000000000000000000
00000000000000000000000000000000000000000000000000000000000000000000000000000000000000000000000000000000000000000000000000000000
00000000000000000000000000000000000000000000000000000000000000000000000000000000000000000000000000000000000000000000000000000000
00000000000000000000000000000000000000000000000000000000000000000000000000000000000000000000000000000000000000000000000000000000
00000000000000000000000000000000000000000000000000000000000000000000000000000000000000000000000000000000000000000000000000000000
00000000000000000000000000000000000000000000000000000000000000000000000000000000000000000000000000000000000000000000000000000000
00000000000000000000000000000000000000000000000000000000000000000000000000000000000000000000000000000000000000000000000000000000
00000000000000000000000000000000000000000000000000000000000000000000000000000000000000000000000000000000000000000000000000000000
00000000000000000000000000000000000000000000000000000000000000000000000000000000000000000000000000000000000000000000000000000000
00000000000000000000000000000000000000000000000000000000000000000000000000000000000000000000000000000000000000000000000000000000
00000000000000000000000000000000000000000000000000000000000000000000000000000000000000000000000000000000000000000000000000000000
00000000000000000000000000000000000000000000000000000000000000000000000000000000000000000000000000000000000000000000000000000000
00000000000000000000000000000000000000000000000000000000000000000000000000000000000000000000000000000000000000000000000000000000
00000000000000000000000000000000000000000000000000000000000000000000000000000000000000000000000000000000000000000000000000000000
00000000000000000000000000000000000000000000000000000000000000000000000000000000000000000000000000000000000000000000000000000000
00000000000000000000000000000000000000000000000000000000000000000000000000000000000000000000000000000000000000000000000000000000
00000000000000000000000000000000000000000000000000000000000000000000000000000000000000000000000000000000000000000000000000000000
00000000000000000000000000000000000000000000000000000000000000000000000000000000000000000000000000000000000000000000000000000000
00000000000000000000000000000000000000000000000000000000000000000000000000000000000000000000000000000000000000000000000000000000
00000000000000000000000000000000000000000000000000000000000000000000000000000000000000000000000000000000000000000000000000000000
00000000000000000000000000000000000000000000000000000000000000000000000000000000000000000000000000000000000000000000000000000000
00000000000000000000000000000000000000000000000000000000000000000000000000000000000000000000000000000000000000000000000000000000
00000000000000000000000000000000000000000000000000000000000000000000000000000000000000000000000000000000000000000000000000000000
00000000000000000000000000000000000000000000000000000000000000000000000000000000000000000000000000000000000000000000000000000000
00000000000000000000000000000000000000000000000000000000000000000000000000000000000000000000000000000000000000000000000000000000
00000000000000000000000000000000000000000000000000000000000000000000000000000000000000000000000000000000000000000000000000000000
00000000000000000000000000000000000000000000000000000000000000000000000000000000000000000000000000000000000000000000000000000000
00000000000000000000000000000000000000000000000000000000000000000000000000000000000000000000000000000000000000000000000000000000
00000000000000000000000000000000000000000000000000000000000000000000000000000000000000000000000000000000000000000000000000000000
00000000000000000000000000000000000000000000000000000000000000000000000000000000000000000000000000000000000000000000000000000000
00000000000000000000000000000000000000000000000000000000000000000000000000000000000000000000000000000000000000000000000000000000
00000000000000000000000000000000000000000000000000000000000000000000000000000000000000000000000000000000000000000000000000000000
00000000000000000000000000000000000000000000000000000000000000000000000000000000000000000000000000000000000000000000000000000000
00000000000000000000000000000000000000000000000000000000000000000000000000000000000000000000000000000000000000000000000000000000
00000000000000000000000000000000000000000000000000000000000000000000000000000000000000000000000000000000000000000000000000000000
00000000000000000000000000000000000000000000000000000000000000000000000000000000000000000000000000000000000000000000000000000000
00000000000000000000000000000000000000000000000000000000000000000000000000000000000000000000000000000000000000000000000000000000
00000000000000000000000000000000000000000000000000000000000000000000000000000000000000000000000000000000000000000000000000000000
00000000000000000000000000000000000000000000000000000000000000000000000000000000000000000000000000000000000000000000000000000000
00000000000000000000000000000000000000000000000000000000000000000000000000000000000000000000000000000000000000000000000000000000
00000000000000000000000000000000000000000000000000000000000000000000000000000000000000000000000000000000000000000000000000000000
00000000000000000000000000000000000000000000000000000000000000000000000000000000000000000000000000000000000000000000000000000000
00000000000000000000000000000000000000000000000000000000000000000000000000000000000000000000000000000000000000000000000000000000
00000000000000000000000000000000000000000000000000000000000000000000000000000000000000000000000000000000000000000000000000000000
00000000000000000000000000000000000000000000000000000000000000000000000000000000000000000000000000000000000000000000000000000000
00000000000000000000000000000000000000000000000000000000000000000000000000000000000000000000000000000000000000000000000000000000
00000000000000000000000000000000000000000000000000000000000000000000000000000000000000000000000000000000000000000000000000000000
00000000000000000000000000000000000000000000000000000000000000000000000000000000000000000000000000000000000000000000000000000000
00000000000000000000000000000000000000000000000000000000000000000000000000000000000000000000000000000000000000000000000000000000
00000000000000000000000000000000000000000000000000000000000000000000000000000000000000000000000000000000000000000000000000000000
__gff__
0000000000000000000000000000000000000000000000000000000000000000000000000000000000000000000000000000000000000000000000000000000000000000000000000000000000000000000000000000000000000000000000000000000000000000000000000000000000000000000000000000000000000000
0000000000000000000000000000000000000000000000000000000000000000000000000000000000000000000000000000000000000000000000000000000000000000000000000000000000000000000000000000000000000000000000000000000000000000000000000000000000000000000000000000000000000000
__map__
0000000000000000000000000000000000000000000000000000000000000000000000000000000000000000000000000000000000000000000000000000000000000000000000000000000000000000000000000000000000000000000000000000000000000000000000000000000000000000000000000000000000000000
0000000000000000000000000000000000000000000000000000000000000000000000000000000000000000000000000000000000000000000000000000000000000000000000000000000000000000000000000000000000000000000000000000000000000000000000000000000000000000000000000000000000000000
0000000000000000000000000000000000000000000000000000000000000000000000000000000000000000000000000000000000000000000000000000000000000000000000000000000000000000000000000000000000000000000000000000000000000000000000000000000000000000000000000000000000000000
0000000000000000000000000000000000000000000000000000000000000000000000000000000000000000000000000000000000000000000000000000000000000000000000000000000000000000000000000000000000000000000000000000000000000000000000000000000000000000000000000000000000000000
0000000000000000000000000000000000000000000000000000000000000000000000000000000000000000000000000000000000000000000000000000000000000000000000000000000000000000000000000000000000000000000000000000000000000000000000000000000000000000000000000000000000000000
0000000000000000000000000000000000000000000000000000000000000000000000000000000000000000000000000000000000000000000000000000000000000000000000000000000000000000000000000000000000000000000000000000000000000000000000000000000000000000000000000000000000000000
0000000000000000000000000000000000000000000000000000000000000000000000000000000000000000000000000000000000000000000000000000000000000000000000000000000000000000000000000000000000000000000000000000000000000000000000000000000000000000000000000000000000000000
0000000000000000000000000000000000000000000000000000000000000000000000000000000000000000000000000000000000000000000000000000000000000000000000000000000000000000000000000000000000000000000000000000000000000000000000000000000000000000000000000000000000000000
0000000000000000000000000000000000000000000000000000000000000000000000000000000000000000000000000000000000000000000000000000000000000000000000000000000000000000000000000000000000000000000000000000000000000000000000000000000000000000000000000000000000000000
0000000000000000000000000000000000000000000000000000000000000000000000000000000000000000000000000000000000000000000000000000000000000000000000000000000000000000000000000000000000000000000000000000000000000000000000000000000000000000000000000000000000000000
0000000000000000000000000000000000000000000000000000000000000000000000000000000000000000000000000000000000000000000000000000000000000000000000000000000000000000000000000000000000000000000000000000000000000000000000000000000000000000000000000000000000000000
0000000000000000000000000000000000000000000000000000000000000000000000000000000000000000000000000000000000000000000000000000000000000000000000000000000000000000000000000000000000000000000000000000000000000000000000000000000000000000000000000000000000000000
0000000000000000000000000000000000000000000000000000000000000000000000000000000000000000000000000000000000000000000000000000000000000000000000000000000000000000000000000000000000000000000000000000000000000000000000000000000000000000000000000000000000000000
0000000000000000000000000000000000000000000000000000000000000000000000000000000000000000000000000000000000000000000000000000000000000000000000000000000000000000000000000000000000000000000000000000000000000000000000000000000000000000000000000000000000000000
0000000000000000000000000000000000000000000000000000000000000000000000000000000000000000000000000000000000000000000000000000000000000000000000000000000000000000000000000000000000000000000000000000000000000000000000000000000000000000000000000000000000000000
0000000000000000000000000000000000000000000000000000000000000000000000000000000000000000000000000000000000000000000000000000000000000000000000000000000000000000000000000000000000000000000000000000000000000000000000000000000000000000000000000000000000000000
0000000000000000000000000000000000000000000000000000000000000000000000000000000000000000000000000000000000000000000000000000000000000000000000000000000000000000000000000000000000000000000000000000000000000000000000000000000000000000000000000000000000000000
0000000000000000000000000000000000000000000000000000000000000000000000000000000000000000000000000000000000000000000000000000000000000000000000000000000000000000000000000000000000000000000000000000000000000000000000000000000000000000000000000000000000000000
0000000000000000000000000000000000000000000000000000000000000000000000000000000000000000000000000000000000000000000000000000000000000000000000000000000000000000000000000000000000000000000000000000000000000000000000000000000000000000000000000000000000000000
0000000000000000000000000000000000000000000000000000000000000000000000000000000000000000000000000000000000000000000000000000000000000000000000000000000000000000000000000000000000000000000000000000000000000000000000000000000000000000000000000000000000000000
0000000000000000000000000000000000000000000000000000000000000000000000000000000000000000000000000000000000000000000000000000000000000000000000000000000000000000000000000000000000000000000000000000000000000000000000000000000000000000000000000000000000000000
0000000000000000000000000000000000000000000000000000000000000000000000000000000000000000000000000000000000000000000000000000000000000000000000000000000000000000000000000000000000000000000000000000000000000000000000000000000000000000000000000000000000000000
0000000000000000000000000000000000000000000000000000000000000000000000000000000000000000000000000000000000000000000000000000000000000000000000000000000000000000000000000000000000000000000000000000000000000000000000000000000000000000000000000000000000000000
0000000000000000000000000000000000000000000000000000000000000000000000000000000000000000000000000000000000000000000000000000000000000000000000000000000000000000000000000000000000000000000000000000000000000000000000000000000000000000000000000000000000000000
0000000000000000000000000000000000000000000000000000000000000000000000000000000000000000000000000000000000000000000000000000000000000000000000000000000000000000000000000000000000000000000000000000000000000000000000000000000000000000000000000000000000000000
0000000000000000000000000000000000000000000000000000000000000000000000000000000000000000000000000000000000000000000000000000000000000000000000000000000000000000000000000000000000000000000000000000000000000000000000000000000000000000000000000000000000000000
0000000000000000000000000000000000000000000000000000000000000000000000000000000000000000000000000000000000000000000000000000000000000000000000000000000000000000000000000000000000000000000000000000000000000000000000000000000000000000000000000000000000000000
0000000000000000000000000000000000000000000000000000000000000000000000000000000000000000000000000000000000000000000000000000000000000000000000000000000000000000000000000000000000000000000000000000000000000000000000000000000000000000000000000000000000000000
0000000000000000000000000000000000000000000000000000000000000000000000000000000000000000000000000000000000000000000000000000000000000000000000000000000000000000000000000000000000000000000000000000000000000000000000000000000000000000000000000000000000000000
0000000000000000000000000000000000000000000000000000000000000000000000000000000000000000000000000000000000000000000000000000000000000000000000000000000000000000000000000000000000000000000000000000000000000000000000000000000000000000000000000000000000000000
0000000000000000000000000000000000000000000000000000000000000000000000000000000000000000000000000000000000000000000000000000000000000000000000000000000000000000000000000000000000000000000000000000000000000000000000000000000000000000000000000000000000000000
0000000000000000000000000000000000000000000000000000000000000000000000000000000000000000000000000000000000000000000000000000000000000000000000000000000000000000000000000000000000000000000000000000000000000000000000000000000000000000000000000000000000000000
